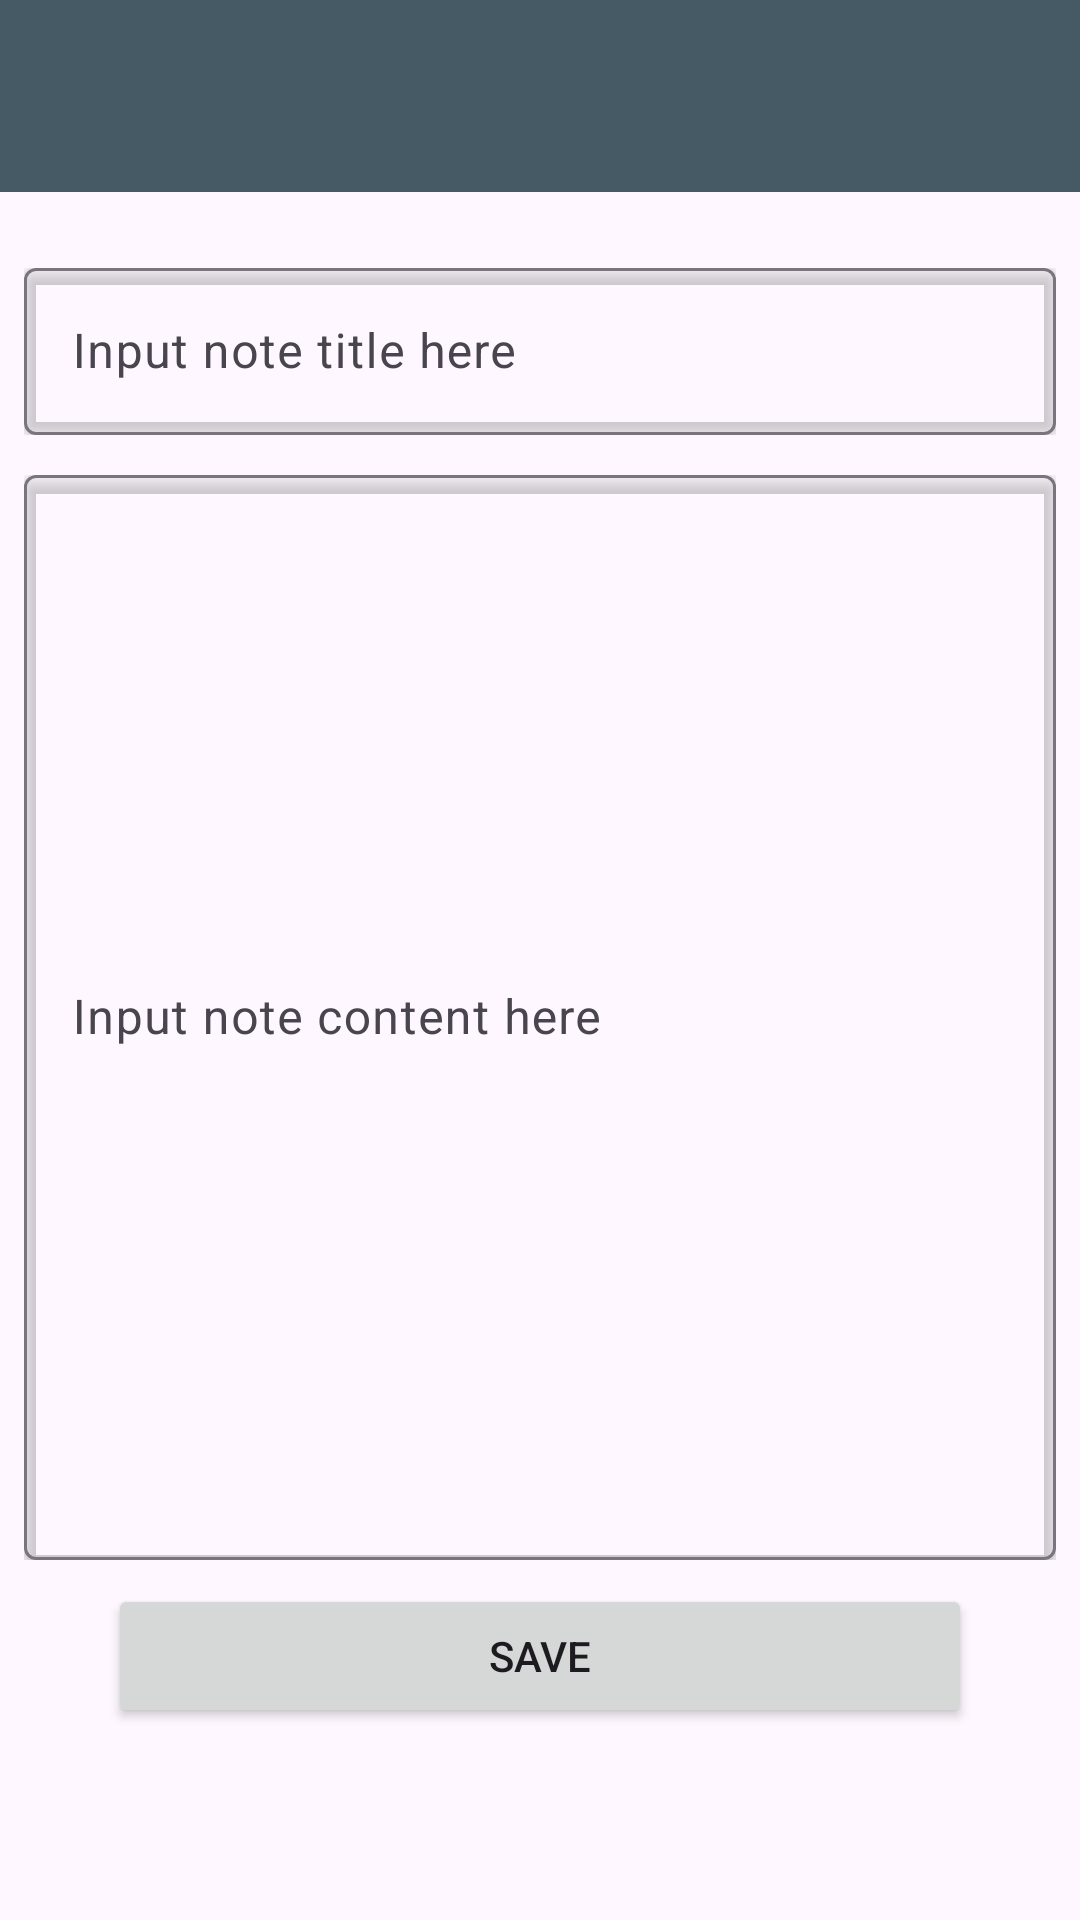

Here is an Android app screen rendered from its layout file. Give the layout XML and the strings, colors and styles it references.
<!-- AndroidManifest.xml: application theme Theme.NotesApp -->
<!-- res/layout/fragment_save.xml -->
<?xml version="1.0" encoding="utf-8"?>
<layout xmlns:android="http://schemas.android.com/apk/res/android"
    xmlns:app="http://schemas.android.com/apk/res-auto"
    xmlns:tools="http://schemas.android.com/tools">

    <data>
        <variable
            name="saveFragmentToolbarHeader"
            type="String" />
        <variable
            name="saveFragment"
            type="com.oznyigit.notesapp.ui.fragment.SaveFragment" />

    </data>

    <androidx.constraintlayout.widget.ConstraintLayout
        android:layout_width="match_parent"
        android:layout_height="match_parent"
        tools:context=".ui.fragment.SaveFragment" >

        <androidx.appcompat.widget.Toolbar
            android:id="@+id/toolbarSave"
            app:title="@{saveFragmentToolbarHeader}"
            android:layout_width="0dp"
            android:layout_height="wrap_content"
            android:background="?attr/colorPrimary"
            android:minHeight="?attr/actionBarSize"
            android:theme="?attr/actionBarTheme"
            app:layout_constraintEnd_toEndOf="parent"
            app:layout_constraintStart_toStartOf="parent"
            app:layout_constraintTop_toTopOf="parent" />

        <com.google.android.material.textfield.TextInputLayout
            android:id="@+id/textInputLayout"
            android:layout_width="0dp"
            android:layout_height="wrap_content"
            android:layout_marginStart="8dp"
            android:layout_marginTop="20dp"
            android:layout_marginEnd="8dp"
            app:layout_constraintEnd_toEndOf="parent"
            app:layout_constraintStart_toStartOf="parent"
            app:layout_constraintTop_toBottomOf="@id/toolbarSave">

            <com.google.android.material.textfield.TextInputEditText
                android:id="@+id/editTextNoteTitle"
                android:layout_width="match_parent"
                android:layout_height="wrap_content"
                android:elevation="3dp"
                android:hint="@string/note_title_hint" />
        </com.google.android.material.textfield.TextInputLayout>

        <com.google.android.material.textfield.TextInputLayout
            android:layout_width="0dp"
            android:layout_height="0dp"
            android:layout_marginStart="8dp"
            android:layout_marginTop="8dp"
            android:layout_marginEnd="8dp"
            android:layout_marginBottom="8dp"
            app:layout_constraintBottom_toTopOf="@+id/buttonSave"
            app:layout_constraintEnd_toEndOf="parent"
            app:layout_constraintStart_toStartOf="parent"
            app:layout_constraintTop_toBottomOf="@+id/textInputLayout">

            <com.google.android.material.textfield.TextInputEditText
                android:id="@+id/editTextNoteContent"
                android:layout_width="match_parent"
                android:layout_height="match_parent"
                android:elevation="3dp"
                android:hint="@string/hint_edit_text_note_content" />

        </com.google.android.material.textfield.TextInputLayout>

        <Button
            android:id="@+id/buttonSave"
            android:layout_width="0dp"
            android:layout_height="wrap_content"
            android:layout_marginStart="36dp"
            android:layout_marginEnd="36dp"
            android:layout_marginBottom="64dp"
            android:text="@string/save_button_text"
            app:layout_constraintBottom_toBottomOf="parent"
            android:onClick="@{() -> saveFragment.buttonSaveNote(editTextNoteTitle.getText().toString(),editTextNoteContent.getText().toString())}"
            app:layout_constraintEnd_toEndOf="parent"
            app:layout_constraintStart_toStartOf="parent" />


    </androidx.constraintlayout.widget.ConstraintLayout>
</layout>
<!-- resources referenced by this layout -->
<resources>
  <string name="hint_edit_text_note_content">Input note content here</string>
  <string name="note_title_hint">Input note title here</string>
  <string name="save_button_text">SAVE</string>
  <style name="Theme.NotesApp" parent="Base.Theme.NotesApp" />
  <style name="Base.Theme.NotesApp" parent="Theme.Material3.DayNight.NoActionBar">
          
          &gt;
  
          <item name="colorPrimary">@color/myBlueGray</item>
          <item name="colorPrimaryVariant">@color/myBlueGrayVariant</item>
      </style>
  <color name="myBlueGray">#455A64</color>
  <color name="myBlueGrayVariant">#263238</color>
</resources>
